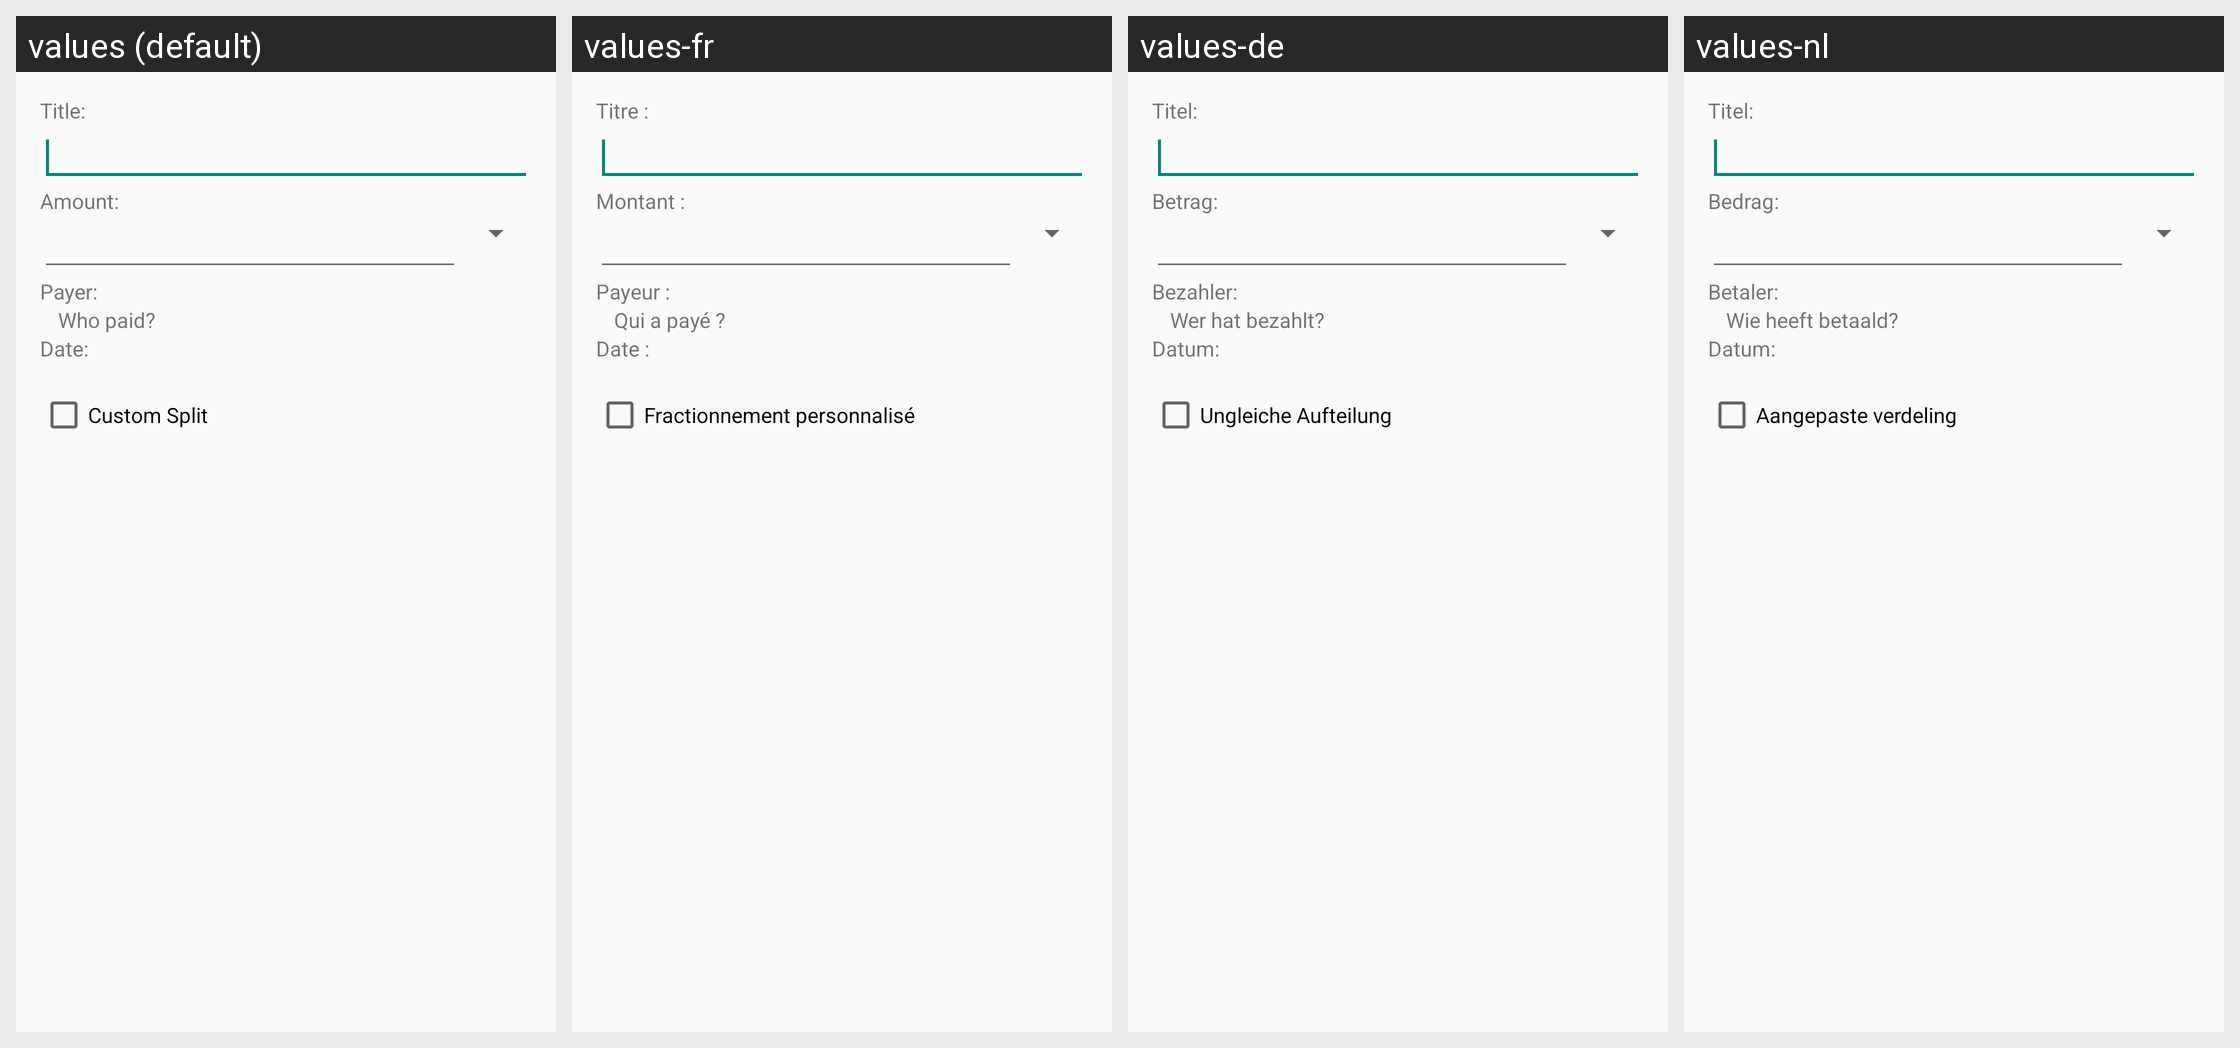

Translations of the strings shown on this Android screen, per locale in the grid:
Android screen res/layout/expense_editor.xml rendered under 4 locales, left to right: values (default), values-fr, values-de, values-nl. Device: Nexus 5 (rendered at 1080×1920; each locale shown at half size, 540×960, under a caption strip naming it); theme AppTheme.
Strings drawn on this screen, with the default value and each locale's value (text and hints the layout hard-codes, and strings that could not be matched under every locale, appear in the picture but are not listed):

expense_title
  values: Title:
  values-fr: Titre :
  values-de: Titel:
  values-nl: Titel:

expense_amount
  values: Amount:
  values-fr: Montant :
  values-de: Betrag:
  values-nl: Bedrag:

expense_payer
  values: Payer:
  values-fr: Payeur :
  values-de: Bezahler:
  values-nl: Betaler:

expense_payer_prompt
  values: Who paid?
  values-fr: Qui a payé ?
  values-de: Wer hat bezahlt?
  values-nl: Wie heeft betaald?

expense_date
  values: Date:
  values-fr: Date :
  values-de: Datum:
  values-nl: Datum:

custom_split
  values: Custom Split
  values-fr: Fractionnement personnalisé
  values-de: Ungleiche Aufteilung
  values-nl: Aangepaste verdeling
